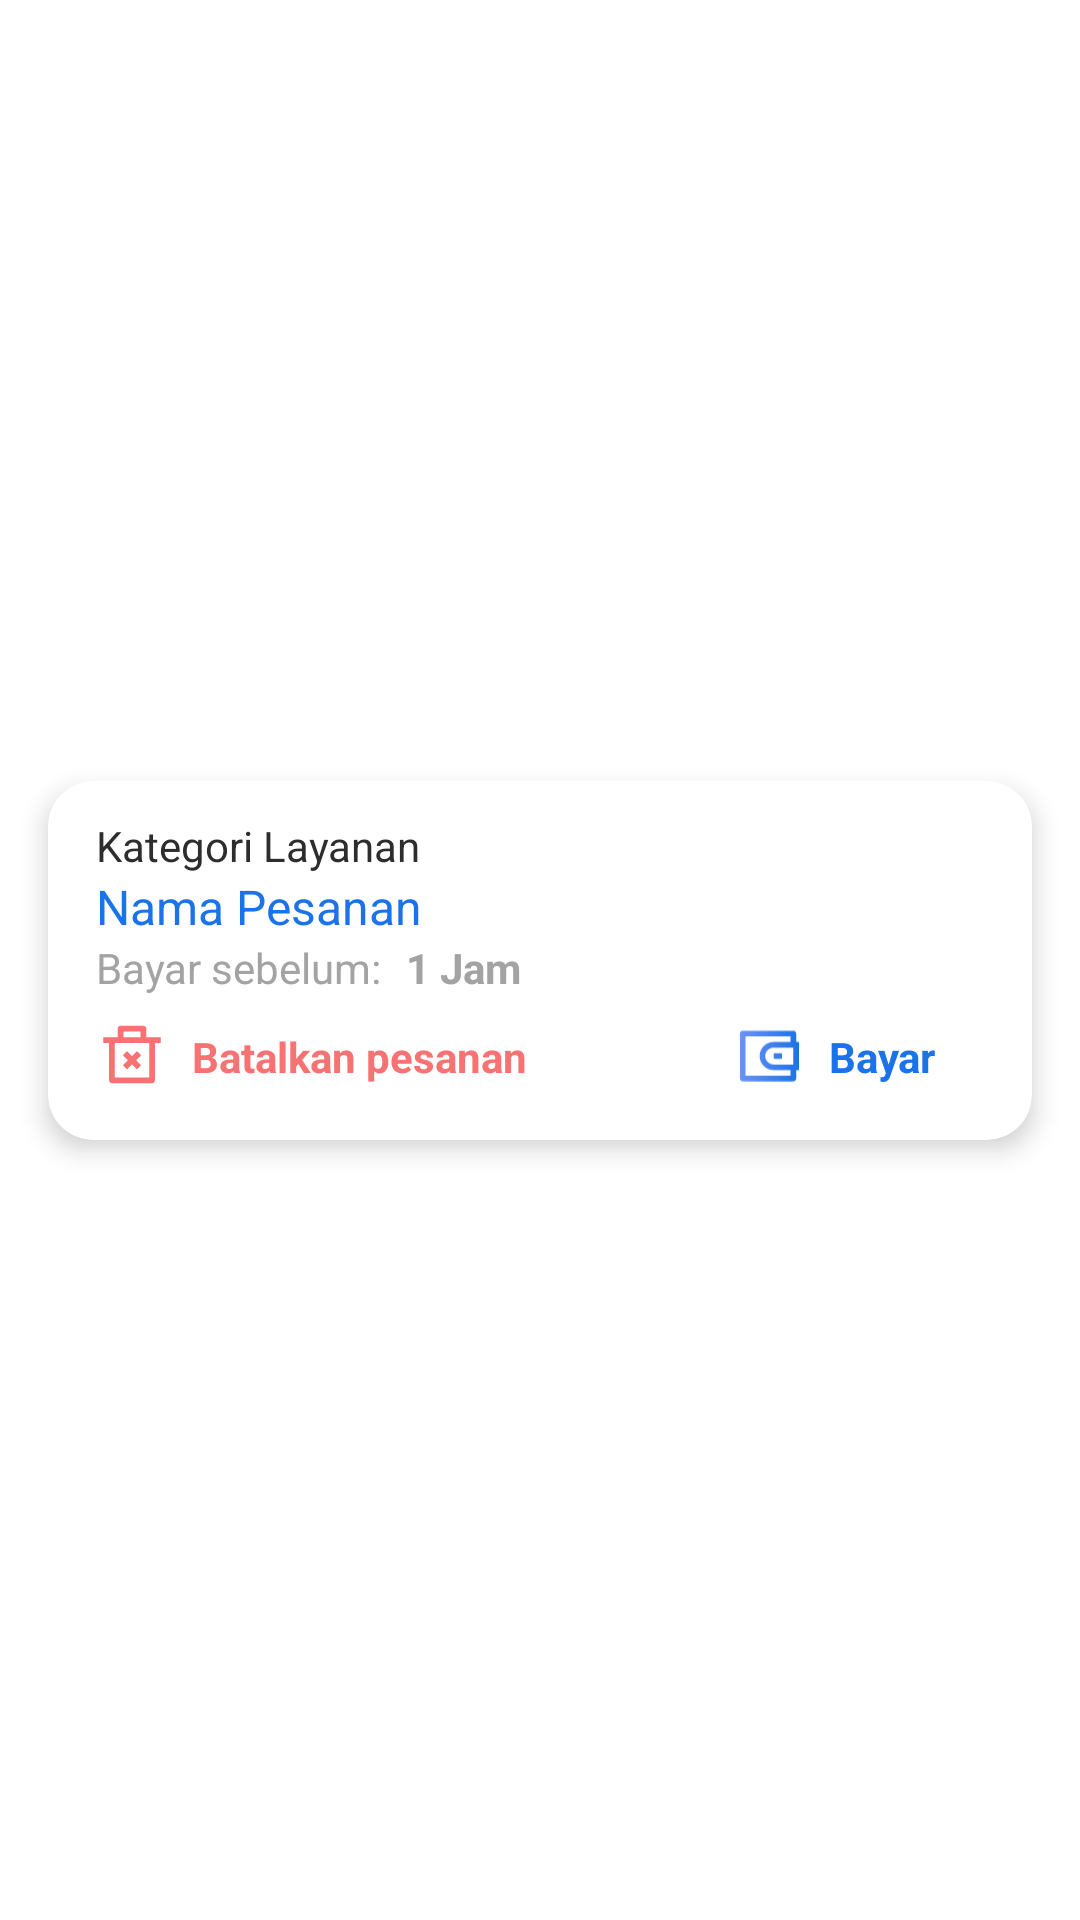

Android layout source for this screen:
<!-- AndroidManifest.xml: application theme Theme.Tukangin -->
<!-- res/layout/list_payment.xml -->
<?xml version="1.0" encoding="utf-8"?>
<androidx.constraintlayout.widget.ConstraintLayout xmlns:android="http://schemas.android.com/apk/res/android"
    xmlns:app="http://schemas.android.com/apk/res-auto"
    xmlns:tools="http://schemas.android.com/tools"
    android:layout_width="match_parent"
    android:layout_height="wrap_content">

    <androidx.cardview.widget.CardView
        android:id="@+id/cardView2"
        android:layout_width="0dp"
        android:layout_height="wrap_content"
        android:layout_marginStart="16dp"
        android:layout_marginTop="8dp"
        android:layout_marginEnd="16dp"
        android:layout_marginBottom="8dp"
        app:cardCornerRadius="15dp"
        app:cardElevation="5dp"
        app:cardMaxElevation="10dp"
        app:layout_constraintBottom_toBottomOf="parent"
        app:layout_constraintEnd_toEndOf="parent"
        app:layout_constraintStart_toStartOf="parent"
        app:layout_constraintTop_toTopOf="parent">

        <androidx.constraintlayout.widget.ConstraintLayout
            android:layout_width="match_parent"
            android:layout_height="match_parent">

            <TextView
                android:id="@+id/tvCategoryService"
                style="@style/BodyText"
                android:layout_width="wrap_content"
                android:layout_height="0dp"
                android:layout_marginStart="16dp"
                android:layout_marginTop="12dp"
                android:text="@string/placeholder_pesanan_kategori"
                android:textColor="@color/dark"
                android:textSize="14sp"
                app:layout_constraintStart_toStartOf="parent"
                app:layout_constraintTop_toTopOf="parent" />

            <TextView
                android:id="@+id/tvOrderName"
                style="@style/HeadingText"
                android:layout_width="0dp"
                android:layout_height="wrap_content"
                android:ellipsize="end"
                android:maxLines="1"
                android:text="@string/placeholder_pesanan_nama"
                android:textColor="@color/primary"
                android:textSize="16sp"
                app:layout_constraintStart_toStartOf="@+id/tvCategoryService"
                app:layout_constraintTop_toBottomOf="@+id/tvCategoryService" />

            <TextView
                android:id="@+id/textView33"
                style="@style/BodyText"
                android:layout_width="wrap_content"
                android:layout_height="wrap_content"
                android:text="@string/bayar_sebelum"
                android:textColor="@color/grey"
                android:textSize="14sp"
                app:layout_constraintStart_toStartOf="@+id/tvOrderName"
                app:layout_constraintTop_toBottomOf="@+id/tvOrderName" />

            <TextView
                android:id="@+id/tvPaymentDateEnd"
                style="@style/BodyText"
                android:layout_width="wrap_content"
                android:layout_height="wrap_content"
                android:layout_marginStart="8dp"
                android:ellipsize="end"
                android:maxLines="1"
                android:text="1 Jam"
                android:textColor="@color/grey"
                android:textSize="14sp"
                android:textStyle="bold"
                app:layout_constraintStart_toEndOf="@+id/textView33"
                app:layout_constraintTop_toTopOf="@+id/textView33" />

            <TextView
                android:id="@+id/textView35"
                style="@style/BodyText"
                android:layout_width="wrap_content"
                android:layout_height="wrap_content"
                android:layout_marginTop="8dp"
                android:layout_marginEnd="32dp"
                android:layout_marginBottom="16dp"
                android:text="Bayar"
                android:textColor="@color/primary"
                android:textSize="14sp"
                android:textStyle="bold"
                app:layout_constraintBottom_toBottomOf="parent"
                app:layout_constraintEnd_toEndOf="parent"
                app:layout_constraintTop_toBottomOf="@+id/tvPaymentDateEnd" />

            <TextView
                android:id="@+id/textView65"
                style="@style/BodyText"
                android:layout_width="wrap_content"
                android:layout_height="wrap_content"
                android:layout_marginStart="8dp"
                android:layout_marginTop="8dp"
                android:layout_marginBottom="16dp"
                android:text="Batalkan pesanan"
                android:textColor="@color/alert"
                android:textSize="14sp"
                android:textStyle="bold"
                app:layout_constraintBottom_toBottomOf="parent"
                app:layout_constraintStart_toEndOf="@+id/imageView44"
                app:layout_constraintTop_toBottomOf="@+id/tvPaymentDateEnd" />

            <ImageView
                android:id="@+id/imageView43"
                android:layout_width="24dp"
                android:layout_height="24dp"
                android:layout_marginEnd="8dp"
                app:layout_constraintBottom_toBottomOf="@+id/textView35"
                app:layout_constraintEnd_toStartOf="@+id/textView35"
                app:layout_constraintTop_toTopOf="@+id/textView35"
                app:srcCompat="@drawable/ic_wallet" />

            <ImageView
                android:id="@+id/imageView44"
                android:layout_width="24dp"
                android:layout_height="24dp"
                android:layout_marginStart="16dp"
                android:layout_marginTop="8dp"
                android:layout_marginBottom="16dp"
                app:layout_constraintBottom_toBottomOf="parent"
                app:layout_constraintStart_toStartOf="parent"
                app:layout_constraintTop_toBottomOf="@+id/textView33"
                app:srcCompat="@drawable/ic_trash" />
        </androidx.constraintlayout.widget.ConstraintLayout>
    </androidx.cardview.widget.CardView>
</androidx.constraintlayout.widget.ConstraintLayout>
<!-- resources referenced by this layout -->
<resources>
  <color name="alert">#F77272</color>
  <color name="dark">#2D2D2D</color>
  <color name="grey">#A3A3A3</color>
  <color name="primary">#1A73E9</color>
  <!-- drawable ic_trash (drawable) -->
  <vector xmlns:android="http://schemas.android.com/apk/res/android"
      android:width="23dp"
      android:height="23dp"
      android:viewportWidth="23"
      android:viewportHeight="23">
    <group>
      <clip-path
          android:pathData="M0.5,0.019h22v22h-22z"/>
      <path
          android:pathData="M16.083,5.518H20.667V7.352H18.833V19.268C18.833,19.511 18.737,19.744 18.565,19.916C18.393,20.088 18.16,20.185 17.917,20.185H5.083C4.84,20.185 4.607,20.088 4.435,19.916C4.263,19.744 4.167,19.511 4.167,19.268V7.352H2.333V5.518H6.917V2.768C6.917,2.525 7.013,2.292 7.185,2.12C7.357,1.948 7.59,1.852 7.833,1.852H15.167C15.41,1.852 15.643,1.948 15.815,2.12C15.987,2.292 16.083,2.525 16.083,2.768V5.518ZM17,7.352H6V18.352H17V7.352ZM12.796,12.852L14.417,14.472L13.121,15.768L11.5,14.148L9.879,15.768L8.583,14.472L10.204,12.852L8.583,11.231L9.879,9.935L11.5,11.555L13.121,9.935L14.417,11.231L12.796,12.852ZM8.75,3.685V5.518H14.25V3.685H8.75Z"
          android:fillColor="#F77272"/>
    </group>
  </vector>
  <string name="bayar_sebelum">Bayar sebelum:</string>
  <string name="placeholder_pesanan_kategori">Kategori Layanan</string>
  <string name="placeholder_pesanan_nama">Nama Pesanan</string>
  <style name="BodyText">
          <item name="fontFamily">@font/poppins</item>
          <item name="android:textColor">@android:color/white</item>
      </style>
  <style name="HeadingText">
          <item name="fontFamily">@font/inter_bold</item>
          <item name="android:textSize">36sp</item>
          <item name="android:textColor">@android:color/white</item>
      </style>
  <style name="Theme.Tukangin" parent="Theme.MaterialComponents.Light.NoActionBar">
          
          <item name="colorPrimary">@color/primary</item>
          <item name="colorPrimaryVariant">@color/purple_700</item>
          <item name="colorOnPrimary">@color/white</item>
          
          <item name="colorSecondary">@color/teal_200</item>
          <item name="colorSecondaryVariant">@color/teal_700</item>
          <item name="colorOnSecondary">@color/black</item>
          
          <item name="android:statusBarColor">?attr/colorPrimary</item>
          
      </style>
  <color name="purple_700">#FF3700B3</color>
  <color name="white">#FFFFFFFF</color>
  <color name="teal_200">#FF03DAC5</color>
  <color name="teal_700">#FF018786</color>
  <color name="black">#FF000000</color>
</resources>
